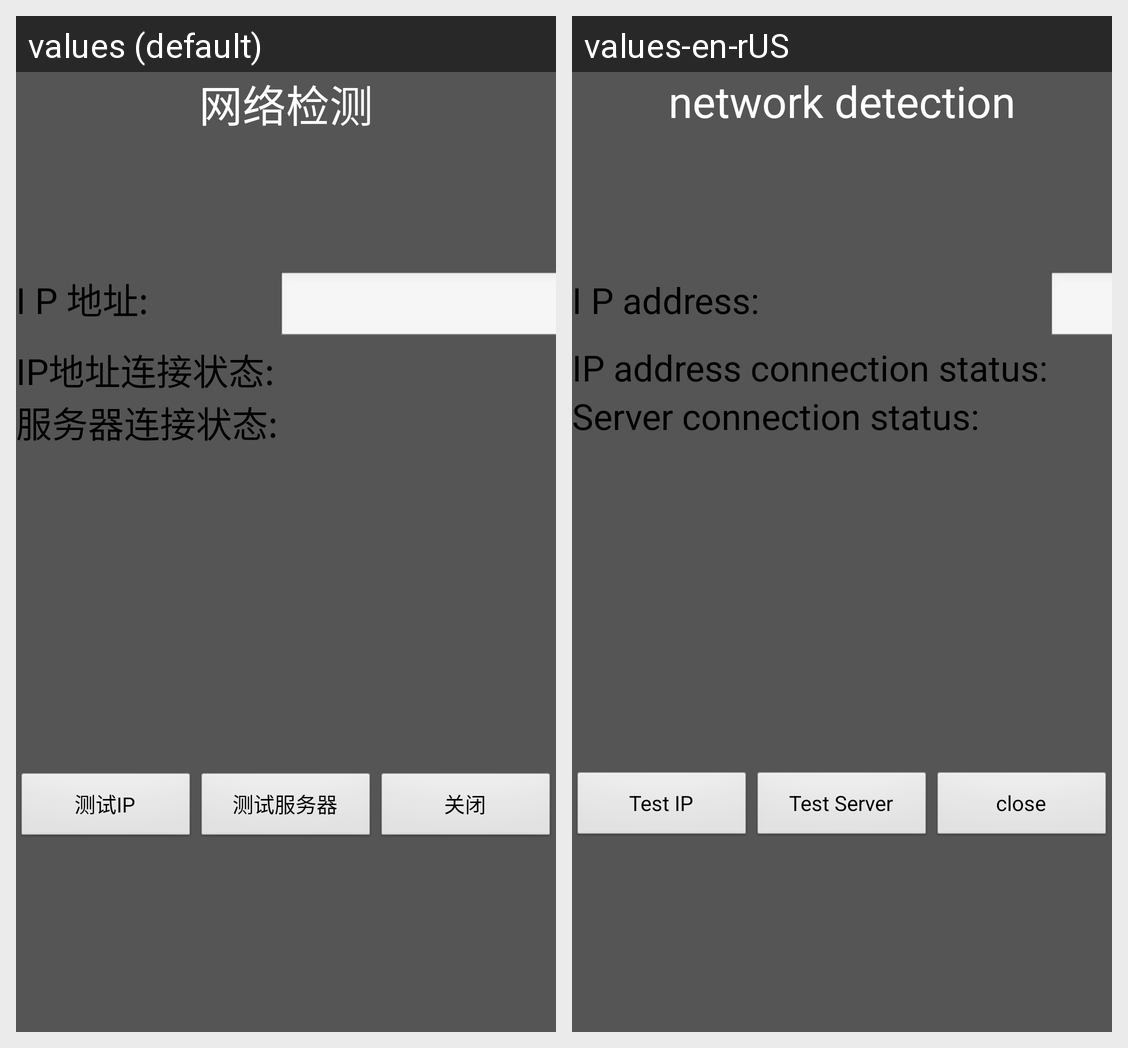

Translations of the strings shown on this Android screen, per locale in the grid:
Android screen res/layout/checknet_dialog.xml rendered under 2 locales, left to right: values (default), values-en-rUS. Device: Nexus 5 (rendered at 1080×1920; each locale shown at half size, 540×960, under a caption strip naming it); theme android:Theme.Black.NoTitleBar.Fullscreen.
Strings drawn on this screen, with the default value and each locale's value (text and hints the layout hard-codes, and strings that could not be matched under every locale, appear in the picture but are not listed):

tools_dialog_checknet_header
  values: 网络检测
  values-en-rUS: network detection

tools_dialog_checknet_ipadress
  values: I P 地址:
  values-en-rUS: I P address:

tools_dialog_checknet_ipstate
  values: IP地址连接状态:
  values-en-rUS: IP address connection status:

tools_dialog_checknet_serverstate
  values: 服务器连接状态:
  values-en-rUS: Server connection status:

tools_dialog_checknet_testip
  values: 测试IP
  values-en-rUS: Test IP

tools_dialog_checknet_testserver
  values: 测试服务器
  values-en-rUS: Test Server

close
  values: 关闭
  values-en-rUS: close
